Run: headless pygame with SDL's dummy video driver; simulated clock (each Clock.tick advances the game by its frame time, no real sleeping); random seed 0; keys injected as events and as key.get_pressed() state; no mouse input.
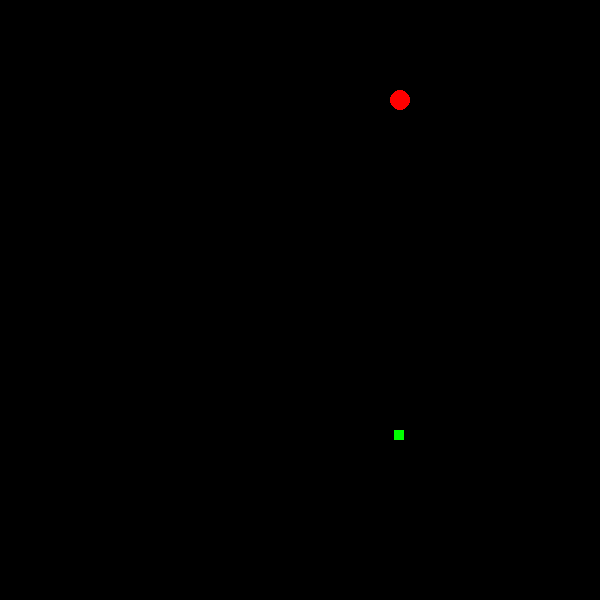
Frame 1 of 4 · flips 1–60 · no input
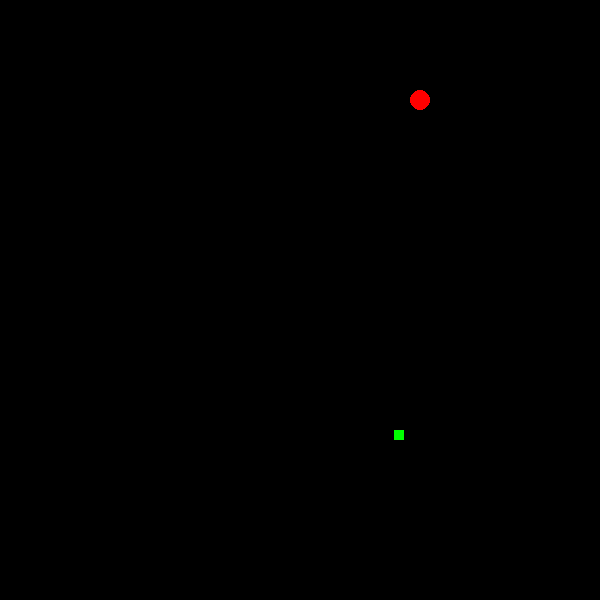
Frame 2 of 4 · flips 61–180 · tapped SPACE, RETURN · held RIGHT (→), D
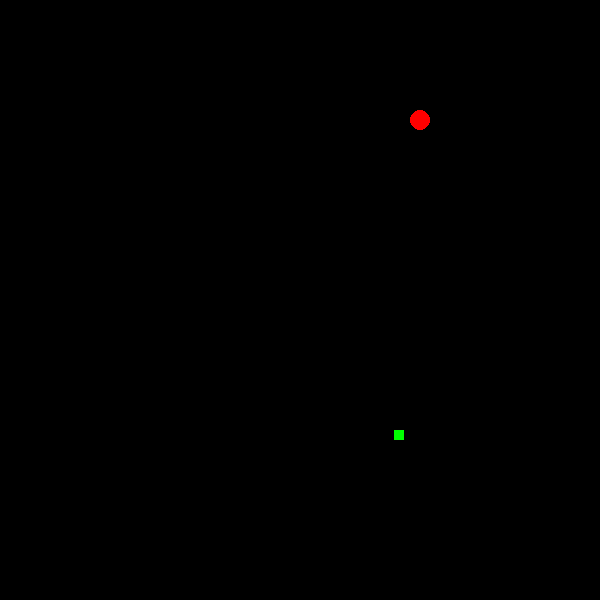
Frame 3 of 4 · flips 181–300 · held DOWN (↓), S
Frame 4 of 4 · flips 301–420 · held LEFT (←), A, UP (↑), W · screen same as frame 2, image omitted

The pygame program that drew these frames:

import pygame
import random
pygame.init()
d=10
screen=pygame.display.set_mode((600, 600))
class Snake:
    def __init__(self, x, y):
        self.size=1
        self.elements=[[x,y]]
        self.radius=10
        self.dx=5
        self.dy=0
        self.is_add=False
        self.speed=10
    
    def draw(self):
        for element in self.elements:
            pygame.draw.circle(screen, (255, 0, 0), element, self.radius)

    def move(self):
        if self.is_add:
            self.add_to_snake()
        for i in range(self.size-1, 0, -1):
            self.elements[i][0]=self.elements[i-1][0]
            self.elements[i][1]=self.elements[i-1][1]
            
        self.elements[0][0]+=self.dx
        self.elements[0][1]+=self.dy

    def add_to_snake(self):
        self.size+=1
        self.elements.append([0, 0])
        self.is_add=False
        if self.size%3==0:
            self.speed+=10
        
    def eat(self, foodx,foody):
        x=self.elements[0][0]
        y=self.elements[0][1]
        
        if foodx<=x<=foodx+20 and foody<=y<=foody+20:
            return True
        return False

class Food:
    def __init__(self):
        self.x=random.randint(0, 600)
        self.y=random.randint(0, 600)

    def gen(self):
        self.x=random.randint(0, 600)
        self.y=random.randint(0, 600)
    
    def draw(self):
        pygame.draw.rect(screen, (0, 255, 0), (self.x, self.y, 10, 10))


snake=Snake(100, 100)
food=Food()
running=True
FPS=30
clock=pygame.time.Clock()
while running:
    clock.tick(snake.speed)
    for event in pygame.event.get():
        if event.type==pygame.QUIT:
            running=False
        if event.type==pygame.KEYDOWN:
            if event.key==pygame.K_ESCAPE:
                running=False
            if event.key==pygame.K_RIGHT and snake.dx!=-d:
                snake.dx=d
                snake.dy=0
            if event.key==pygame.K_LEFT and snake.dx!=d:
                snake.dx=-d
                snake.dy=0
            if event.key==pygame.K_UP and snake.dy!=d:
                snake.dx=0
                snake.dy=-d
            if event.key==pygame.K_DOWN and snake.dy!=-d:
                snake.dx=0
                snake.dy=d
    if snake.eat(food.x, food.y):
        snake.is_add=True
        food.gen()
        
    if snake.elements[0][0]>=600-snake.dx:
        snake.elements[0][0]=0
        
    if snake.elements[0][0]<=0-snake.dx:
         snake.elements[0][0]=600

    if snake.elements[0][1]<=0-snake.dy:
         snake.elements[0][1]=600

    if snake.elements[0][1]>=600-snake.dy:
         snake.elements[0][1]=0


    snake.move()
    screen.fill((0, 0, 0))
    snake.draw()
    food.draw()
    pygame.display.flip()
pygame.quit()
